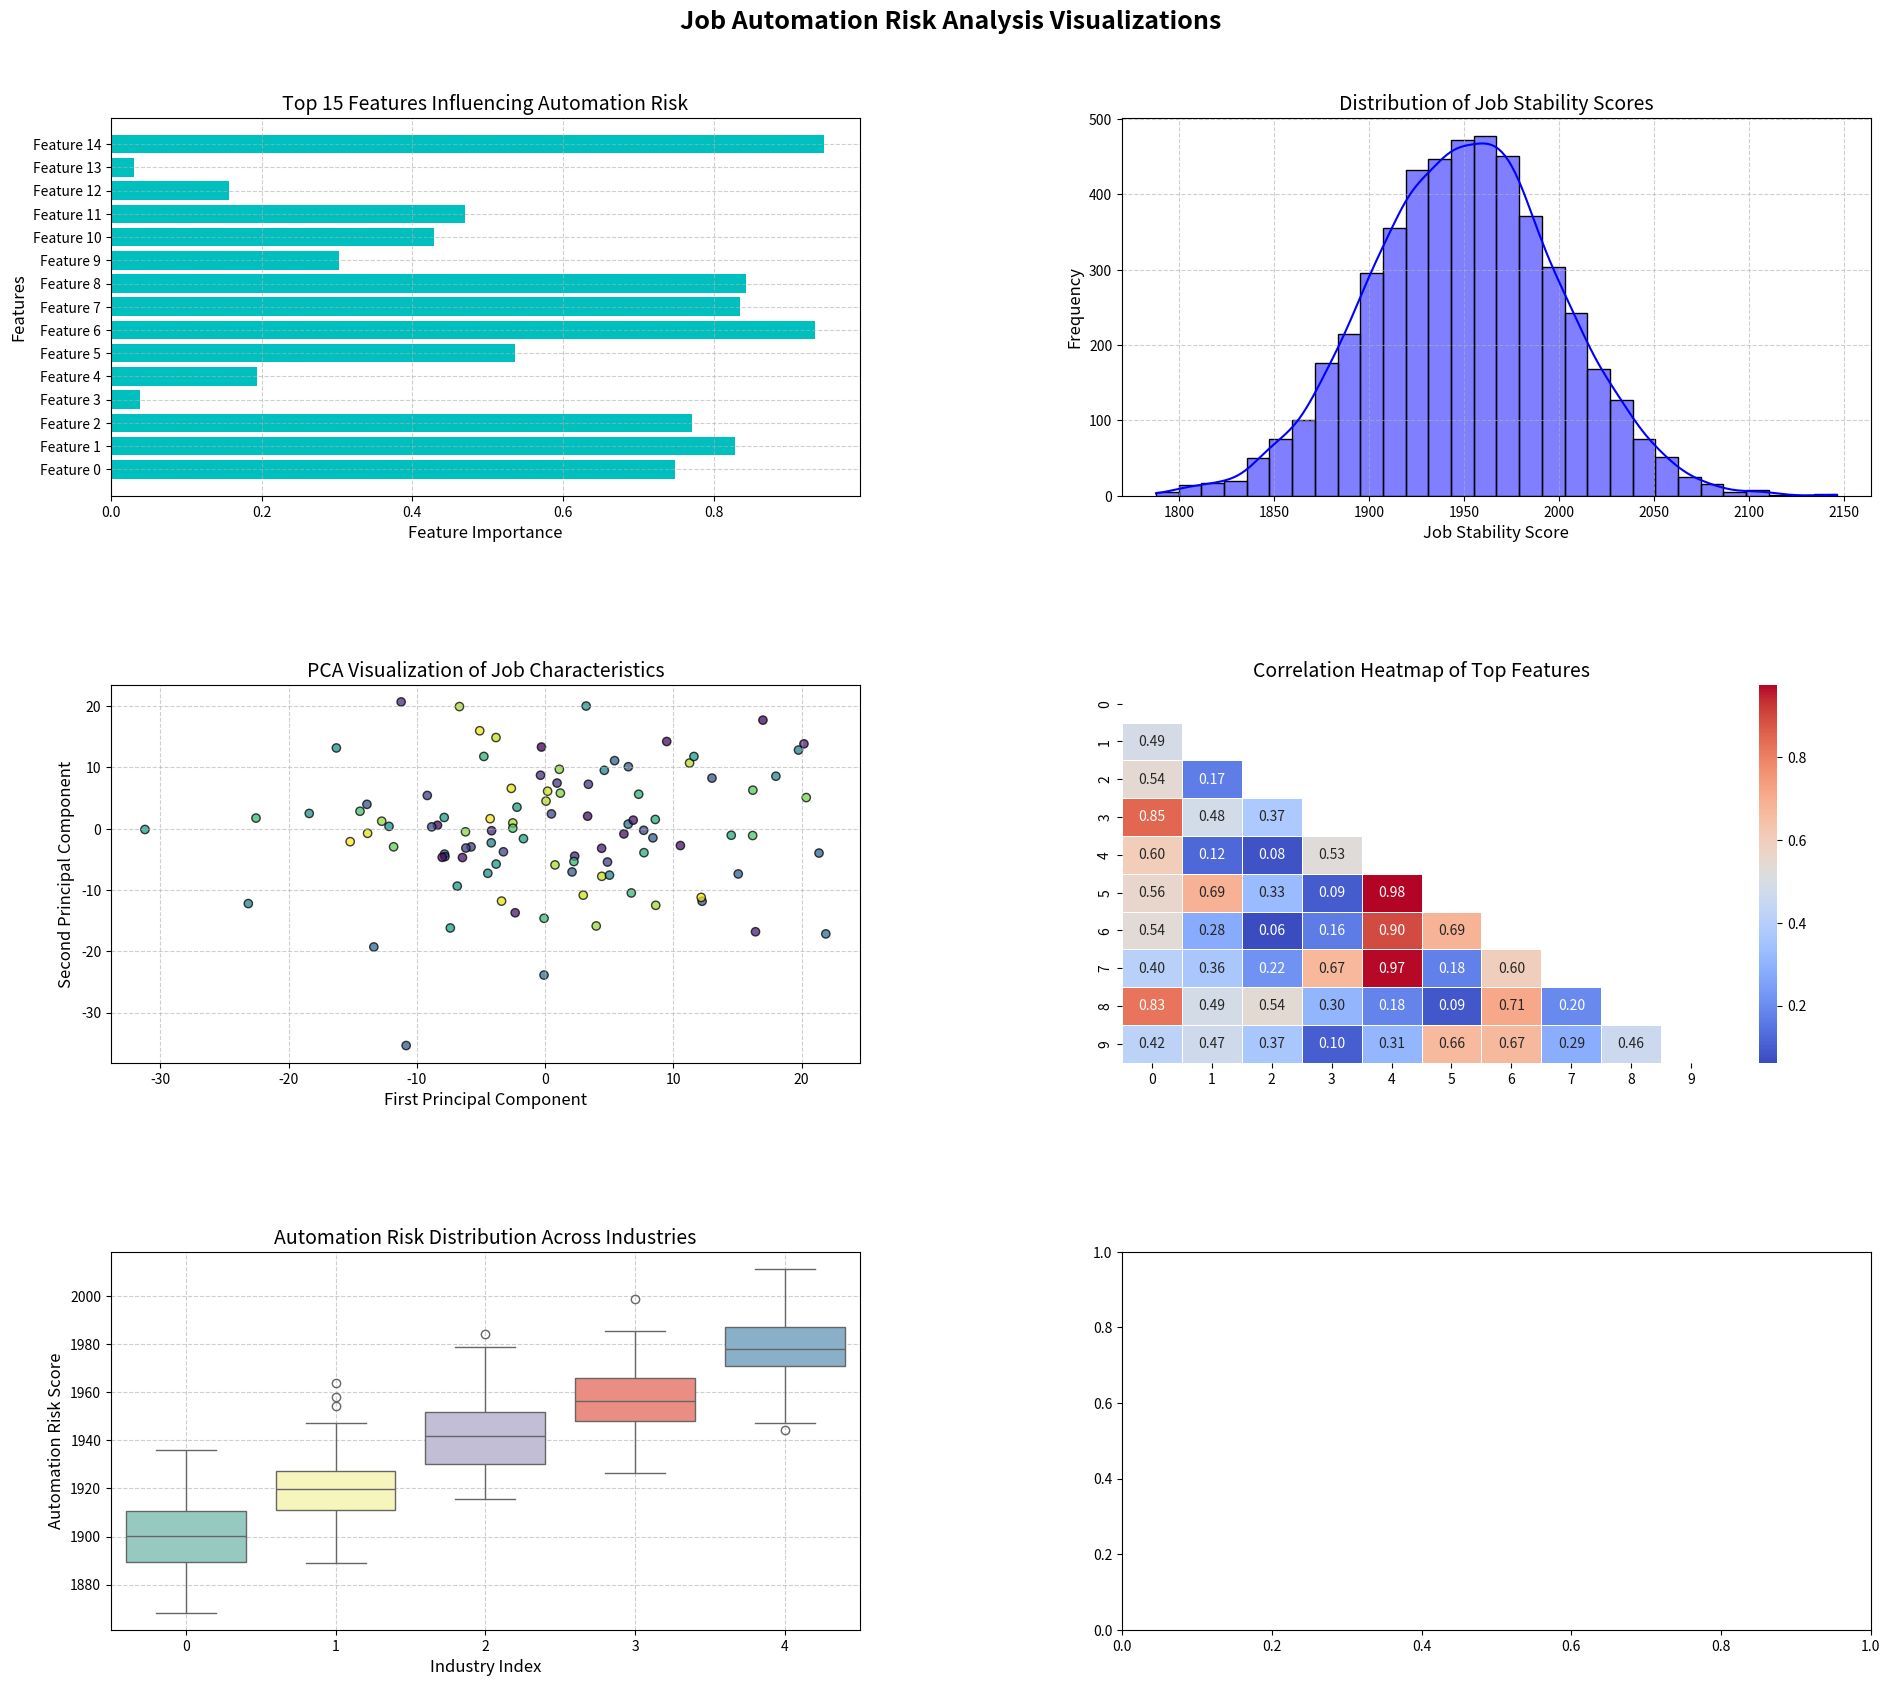

Reproduce this figure in Python.
import matplotlib.pyplot as plt
import seaborn as sns
import numpy as np
import pandas as pd

# Sample Data
np.random.seed(42)
data = np.random.normal(loc=1950, scale=50, size=5000)
boxplot_data = [np.random.normal(loc=val, scale=15, size=100) for val in range(1900, 2000, 20)]

# Set a larger figure size
fig, axes = plt.subplots(3, 2, figsize=(20, 18))

# Top 15 Features Influencing Automation Risk
axes[0, 0].barh(['Feature ' + str(i) for i in range(15)], np.random.rand(15), color='c')
axes[0, 0].set_title("Top 15 Features Influencing Automation Risk", fontsize=14)
axes[0, 0].set_xlabel("Feature Importance", fontsize=12)
axes[0, 0].set_ylabel("Features", fontsize=12)
axes[0, 0].tick_params(axis='both', labelsize=10)
axes[0, 0].grid(True, linestyle='--', alpha=0.6)

# Distribution of Job Stability Scores
sns.histplot(data, kde=True, ax=axes[0, 1], bins=30, color='blue')
axes[0, 1].set_title("Distribution of Job Stability Scores", fontsize=14)
axes[0, 1].set_xlabel("Job Stability Score", fontsize=12)
axes[0, 1].set_ylabel("Frequency", fontsize=12)
axes[0, 1].tick_params(axis='both', labelsize=10)
axes[0, 1].grid(True, linestyle='--', alpha=0.6)

# PCA Visualization
scatter_x = np.random.normal(0, 10, 100)
scatter_y = np.random.normal(0, 10, 100)
axes[1, 0].scatter(scatter_x, scatter_y, c=np.random.rand(100), cmap='viridis', edgecolors='black', alpha=0.75)
axes[1, 0].set_title("PCA Visualization of Job Characteristics", fontsize=14)
axes[1, 0].set_xlabel("First Principal Component", fontsize=12)
axes[1, 0].set_ylabel("Second Principal Component", fontsize=12)
axes[1, 0].tick_params(axis='both', labelsize=10)
axes[1, 0].grid(True, linestyle='--', alpha=0.6)

# Correlation Heatmap
corr_matrix = np.random.rand(10, 10)
mask = np.triu(np.ones_like(corr_matrix, dtype=bool))
sns.heatmap(corr_matrix, mask=mask, annot=True, cmap='coolwarm', ax=axes[1, 1], fmt=".2f", linewidths=0.5)
axes[1, 1].set_title("Correlation Heatmap of Top Features", fontsize=14)

# Boxplot of Automation Risk Across Industries
sns.boxplot(data=boxplot_data, ax=axes[2, 0], palette='Set3')
axes[2, 0].set_title("Automation Risk Distribution Across Industries", fontsize=14)
axes[2, 0].set_xlabel("Industry Index", fontsize=12)
axes[2, 0].set_ylabel("Automation Risk Score", fontsize=12)
axes[2, 0].tick_params(axis='both', labelsize=10)
axes[2, 0].grid(True, linestyle='--', alpha=0.6)

# Adjust spacing to reduce overlap
plt.subplots_adjust(wspace=0.35, hspace=0.5, top=0.92, left=0.08, right=0.96, bottom=0.08)
plt.suptitle("Job Automation Risk Analysis Visualizations", fontsize=18, fontweight='bold')

# Save figure to file
plt.savefig(r"job_automation_comprehensive_visualization.png", dpi=300, bbox_inches='tight')
plt.show()
